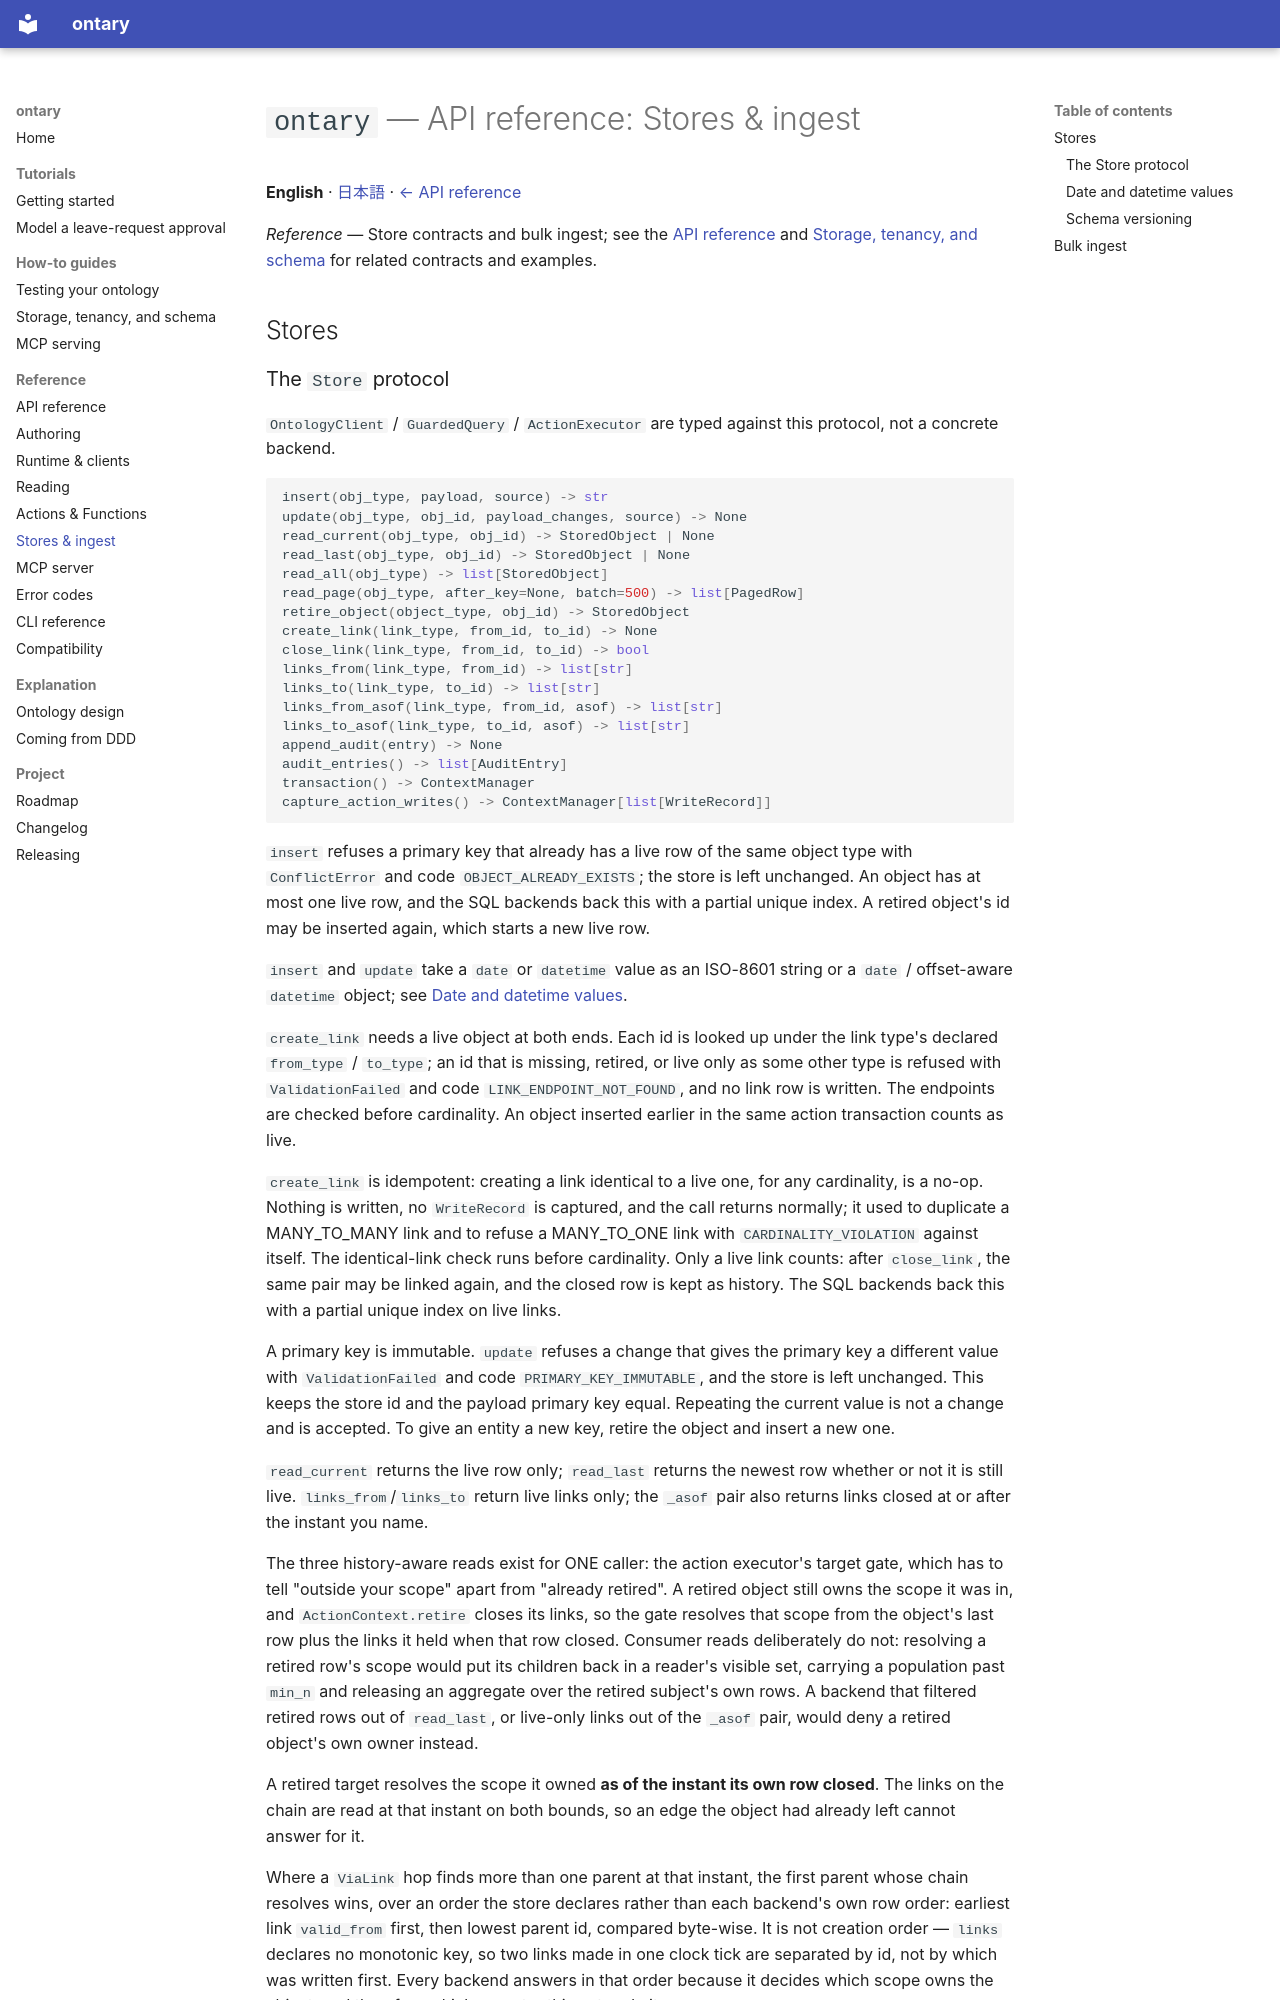

repository: ryoochi0112/ontary · page: api-stores/index.html · generator: mkdocs

# `ontary` — API reference: Stores & ingest

**English** · [日本語](api-stores.ja.md) · [← API reference](api-reference.md)

*Reference* — Store contracts and bulk ingest; see the [API reference](api-reference.md) and [Storage, tenancy, and schema](storage.md) for related contracts and examples.

## Stores
